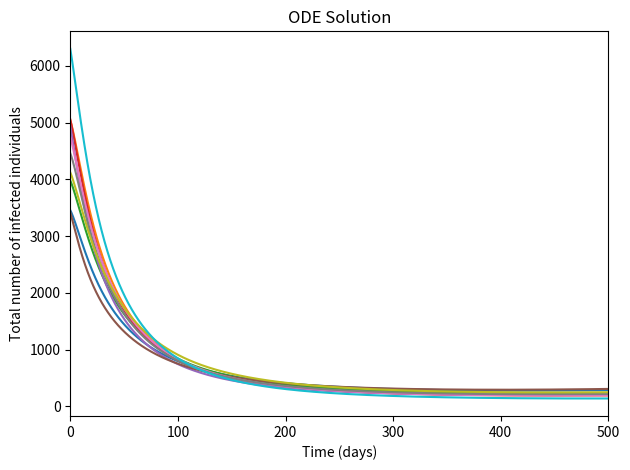

Write Python code to recreate this figure.
import numpy as np
import scipy.integrate
import matplotlib.pyplot as plt

# ok so once able to replicate their results
# we can try refitting the model (initially performed for SARS) to different diseases (measles, influenza, COVID-19)
# this will be done using the same general model and using MLE to
# estimate new parameters corresponding to different diseases
# fit to part of the data and test predict capability on held out time windows
# validate inferred metrics against published measurements/estimates
"""
Variable | Description
S Population of unvaccinated susceptible individuals
V Population of vaccinated susceptible individuals
E Population of unvaccinated exposed individuals
EV Population of exposed vaccinated individuals
I Population of unvaccinated infectious (symptomatic) individuals
IV Population of infectious vaccinated individuals
Q Population of unvaccinated quarantined individuals
QV Population of quarantined vaccinated individuals
H Population of unvaccinated hospitalized individuals
HV Population of hospitalized vaccinated individuals
R Population of unvaccinated recovered individuals
RV Population of recovered vaccinated individuals


Parameter | Description
Π -> M Recruitment rate
β -> B Effective contact rate
µ -> u Natural death rate
p Fraction of newly-recruited individuals vaccinated
η -> n Modification parameter for reduction in infectiousness of hospitalized individuals
v1 , v2 Modification parameters for reduction in infectiousness of vaccinated infectious and hospitalized individuals
ε -> e Efficacy of vaccine
ζ -> z Vaccination rate of susceptible individuals
ψ -> w Waning rate of vaccine
κ -> k Progression rate from exposed to infectious class
σ -> o0 Quarantine rate for exposed individuals
σ1 -> o1 Quarantine rate for vaccinated exposed individuals
α -> a Hospitalization rate for quarantined individuals
φ -> x Hospitalization rate for infectious individuals
γ1 -> y1 Recovery rate for non-hospitalized infectious individuals
γ2 -> y2 Recovery rate for hospitalized individuals
δ1 -> d1 Disease-induced death rate for non-hospitalized infectious individuals
δ1 -> d2 Disease-induced death rate for hospitalized individuals
θ1,...,θ7 -> m1, . . . , m7 Modification parameters


Acronyms
DFE -> Disease Free Equilibrium
LAS -> Locally-Asymptotically Stable
EEP -> Endemic Equilibrium Point

"""

# This model extends the SEIQHR model defined in [], by introducing 6 new comparments
# for vaccinated invidiuals (V, E_v, Q_v, I_v, H_v, R_v). Its purpose is for
# qualitative analysis and determining the affect of an imperfect vaccine on equilibrium dynamics
# 0 < e < 1, efficacy of vaccine term

# Deterministic ODEs
# also may be worth investigating the stochastic case 
def disease_model(tot_pop, t, M, B, p, u, y1, y2, d1, d2, k, a, x, o0, o1, w, n, v1, v2, e, z, m1, m2, m3, m4, m5, m6, m7): 
    S, V, E, EV, I, IV, Q, QV, H, HV, R, RV = tot_pop
    N = S + V + E + EV + I + IV + Q + QV + H + HV + R + RV # initial total human population
    
    # λ -> l defines the rate at which unvaccinated susceptible individuals may acquire infection, 
    # following effective contact with infectious individuals
    l = B * (I + (v1 * IV) + (n * H) + (v2 * HV)) / N

    return [ 
        ((1 - p) * M)  +  (w * V) - (l * S) - ((z + u) * S), # dS/dt
        (p * M)  +  (z * S)  -  ((1 - e) * l * V)  -  ((w + u) * V), # dV/dt
        (l * S)  -  ((k + o0 + u) * E), # dE/dt
        ((1 - e) * l * V)  -  (((m1 * k) + o1 + u) * EV), # dEV/dt
        (k * E)  -  ((y1 + x + u + d1) * I), # dI/dt
        (m1 * k * EV) - (((m2 * y1)  + (m3 * x)  +  u  +  (m4 * d1)) * IV), # dIV/dt
        (o0 * E)  -  ((a  +  u) * Q), # dQ/dt
        (o1 * EV) - (((m5 * a) + u) * QV), # dQV/dt
        (a * Q ) + (x * I) - ((y2 + u + d2) * H), # dH/dt
        (m5 * a * QV) + (m3 * x * IV) - ((m6 * y2 + u + m7 * d2) * HV), # dHV/dt
        (y1 * I) + (y2 * H) - (u * R), #dR/dt
        (m2 * y1 * IV) + (m6 * y2 * HV) - (u * RV) # dRV/dt
    ]


def main(): 
    #''' 
    # Parameter Value Initialization: SARS Model 
    M = 136
    B = 0.15 #[0.1, 0.2] # variable
    p = 0.25 #[0.25, 0.4] # variable
    u = 0.0000351
    y1 = 0.03521
    y2 = 0.042553
    d1 = 0 #0.04227
    d2 = 0 #0.027855
    k =  0.156986
    a = 0.156986
    x = 0.20619
    o0 = 0.1
    o1 = 0.06
    w = 0.0666
    n = 0.8
    v1 = 0.9
    v2 = 0.8
    e  = 0.5 #[0, 1] # variable
    z  = 0.7
    m1 = 0.6
    m2 = 1.4
    m3 = 0.7
    m4 = 0.6
    m5 = 0.5
    m6 = 1.4
    m7 = 0.7
    #'''
    '''
        # Parameter Value Initialization: SARS Model 
    M = 136
    B = 1.4 #[0.1, 0.2] # variable
    p = 0.25 #[0.25, 0.4] # variable
    u = 0.001
    y1 = 0.03521
    y2 = 0.042553
    d1 = 0 #0.04227
    d2 = 0 #0.027855
    k =  0.00016
    a = 0.156986
    x = 0.20619
    o0 = 0.1
    o1 = 0.09
    w = 0.0001
    n = 0.8
    v1 = 0.9
    v2 = 0.8
    e  = 0.5 #[0, 1] # variable
    z  = 0.06
    m1 = 0.7
    m2 = 1
    m3 = 0.7
    m4 = 0.9
    m5 = 0.9
    m6 = 1.4
    m7 = 0.7
    '''
    # parameters
    args = (M, B, p, u, y1, y2, d1, d2, k, a, x, o0, o1, w, n, v1, v2, e, z, m1, m2, m3, m4, m5, m6, m7)

    # time scale
    t = np.linspace(0, 500, 5000)

    for i in range(10):
        # initial conditions
        inits = np.random.uniform(100, 1000, size=12)

        results = scipy.integrate.odeint(disease_model, inits, t, args=args)

        # order of returned  compartments -> S, V, E, EV, I, IV, Q, QV, H, HV, R, RV
        infected_individuals = results[:,2] + results[:,3] + results[:,4] + results[:,5] + results[:,6] + results[:,7] + results[:,8] + results[:,9]

        plt.plot(t, infected_individuals)

    plt.xlabel("Time (days)")
    plt.ylabel("Total number of infected individuals")
    plt.title("ODE Solution")
    plt.xlim(0, 500)  # Set x-axis range to 0-500 days
    plt.tight_layout()
    # if library just show
    # plt.show()
    # save out
    plt.savefig("infected_individuals_fig1.png", dpi=300)

    

if __name__ == "__main__":
    main()
# the parameters needed to numerically demonstrate backwards bifurcation are
# unrealistic, though the authors do assert that since the phenomena only
# exists when the effects of vaccines are taken into consideration, which thus
# shows that adding vaccination to the SEIQHR model alters its qualitative properties